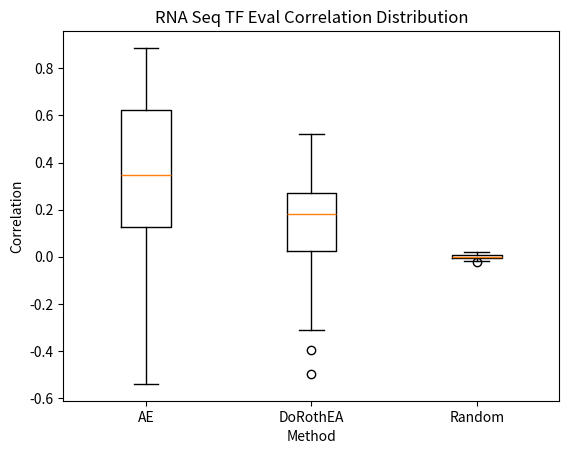

Reproduce this figure in Python.
import matplotlib.pyplot as plt
from scipy.stats import ttest_1samp, ttest_ind
import pandas as pd
import numpy as np
import seaborn as sns

dorothea_corr = [0.35246566037119187, -0.021349486576576048, 0.019960860979961866, 0.23676812516756318, 0.22309531983510705, -0.04742903766949839, 0.2227433687848726, 0.29764545615833266, -0.007060457653250366, 0.1328077581370403, 0.27342328183987336, -0.033008590382018116, 0.20683611223483536, 0.18524822887961737, 0.021727589580354163, 0.10442890035272984, 0.30071709896931414, 0.102847267669314, 0.21276767219121973, -0.39750835663709216, 0.22988445054644302, 0.26831028087445025, 0.018361589746986835, 0.18795836871080585, 0.1808072015371219, 0.07590555881891096, -0.19882396452986845, 0.2694571607903621, -0.2586785714598658, 0.3010708353177063, 0.2396392875490737, -0.49628722570241923, 0.055389678891741644, 0.04797209450252254, 0.2509888882345453, 0.37587646989387674, 0.036007044056303075, 0.33241804192144164, 0.107488620911397, 0.509889341791496, 0.08940443822185712, -0.19826546262363004, 0.02328521157757688, 0.16541231073078688, 0.1822127505836216, 0.25486543421380836, 0.08180351899426345, 0.09847635864874849, 0.3054716702584317, 0.36550155763434333, -0.02233366977139505, 0.5231732945341424, -0.07607192882740775, 0.39290252677500603, 0.17710328335436412, 0.30902094505897076, -0.31290132153776057, 0.38995680502603236, 0.30530503235711964, 0.28822570299872985, 0.2267801121175574, 0.04933636042744077]

random_corr = [-0.02062568130738437, 0.003076696445974432, 0.004126578397474759, 0.02008302494339811, 0.0005905294970271485, 0.009286259323169496, -0.0010755475229120913, 0.0014871353982082276, -0.007755897685029311, -0.0027053660379791366, 0.0008797303673949923, -0.0006809164722466704, -0.003206835896977769, -0.001278284338429293, 0.011810250886070786, -0.00595027143248823, -0.01615643393786585, -0.007960536076834869, 0.012335366066215991, 0.006030048983835143, 0.015761766468255774, 0.004025501654062505, 0.007828722718784122, 0.0030293742945118737, -0.01832896338797692, -0.011182922512189983, 0.0005318132430227805, 0.014187565055960893, -0.00556464887810216, -0.007756463494873725, 0.0017875270286915117, 0.0058985400398409785, 0.007271735628269486, 0.006570292513261277, 0.005852380125824194, 0.011781836091351432, -0.011295839744032773, 0.00410534049367995, -0.004999754693862719, -0.010557911755492175, -0.0003469498396926585, -0.004335965486672369, -0.0014193130032927519, 0.0058028708713752895, 0.009549060432996673, 0.0002915052972809344, -0.0014681559513186138, 0.012187616061724305, 0.008828310546793793, -0.0075088935161885745, 0.0022956093279326876, 0.0009471095062981872, 0.007559467573100459, 0.0024618202585596372, -0.0064761538658077355, -0.013069872694217638, 0.009345687992256256, 0.003988707873266895, -0.009475653072600503, 0.0162776664494473, 0.004538500450302106, 0.004455542529269112, -0.010444185580011244, 0.0014762048165098383, 0.0001737329696634683, 0.009239015252273894, 0.0009717678669191453, -0.01815184722812113, 0.0009434187008641162, 0.00709737791306504, -0.001904666925755277, -0.0037813284879242943, 0.006299623583666873, 0.004162650762495932, 0.0016579723626857837, 0.007785601956226589, -0.001558695904931491, -0.004188088209590842, -0.0034119020278216582, 0.012756649319376628, -0.0028085787181364764, 0.0056925679718160685, 0.006019355473043555, 0.003205189451037485, -0.00782217636595973, 0.00398715349010017, -0.008318513691182083, 0.00923384683733694, -0.00019791146005826145, 0.0033140966348642526, -0.012269079611709624, 0.009481111219903953, -0.004225421192092142, 0.008659847218514287, -0.001236831051789259, -0.002569849151404465, 0.007729044411052797, -0.0035563968824029175, -0.01076701567380482, 0.0020088160152097697, -0.003549821741308985, 0.011978930840956505, -0.01465548572402661, 0.003382708709771842, -0.008753041316194797, -0.0060457774854447725, -0.0027139674300761204, 0.0024473578370555853]

ae_corr = [0.025952946713696787, 0.13789384470446645, 0.12571187248281843, 0.3314594781208889, 0.20802776523314986, 0.5825854429997708, 0.10099746771953905, 0.7593787965420865, 0.30386659859674964, -0.19698805789101878, 0.13398807589219952, 0.786844154533683, 0.15504392334833494, -0.017726612394678064, 0.48907450861999513, 0.697521500071042, -0.13049053757692275, 0.0025896511386339655, 0.07060163070899722, 0.6048095747680985, 0.21523981427916064, 0.7292840380081561, 0.022249500024452844, 0.7814770240331376, 0.008506969705866218, -0.0466155217838706, 0.505480112130044, 0.44139628050567503, 0.05081539320780084, -0.0041956815781074635, 0.14068580893584157, 0.3459956138066298, 0.7561199353187618, 0.408245924247501, 0.09680410384482512, 0.13106337036688498, 0.44129093938328445, 0.6447976281715555, 0.6779174241885239, 0.21028501100126523, 0.3729454576744853, 0.1270366810565182, 0.5556482132302462, 0.5932805310766736, 0.37754554778750654, 0.14026495444539233, -0.14179624282543296, 0.14950881572736663, 0.29001810888441215, 0.25439920316674114, 0.8700130705757699, 0.8866561580784205, 0.7967815894543704, 0.4253697022382942, 0.16079244484509733, 0.019163843048990933, 0.744906824600928, 0.5413595648568236, -0.2846283501611536, 0.8582598035154949, 0.44600993149646695, 0.8077068197420254, 0.06872293979949026, 0.2280523851597305, 0.3460074873556786, 0.7696804762252768, 0.3774114494000159, 0.46483294064651415, 0.48982330257156476, 0.03053532365101878, -0.08708359983434195, 0.5247370770698492, 0.4921262255856108, 0.13405519091879906, 0.13928874045252426, 0.7138136227002246, 0.09350254554810374, 0.8591261346485547, 0.5895848679556692, 0.2647508158699074, 0.5435366269805525, 0.20860540412294684, -0.16874758834715356, 0.35724939252382154, 0.7312562032349882, 0.2989431122994285, 0.10601956283690646, -0.30347356708174805, 0.7577995497720827, 0.8088384322884736, 0.35112237921145917, 0.18354189328060072, 0.6140692192339594, 0.706917309344836, 0.2416673401478896, 0.7114245774033734, 0.7186059387012103, 0.7997844534915439, 0.4780379832459704, -0.012176157331156689, -0.5397100435906506, 0.7681157369251808, 0.4812523896017476, 0.5051337654462211, 0.7826400765025301, -0.0596854008898991, 0.12484367837151526, 0.7688816805836661]

def convert_pvalue_to_asterisks(pvalue):
    if pvalue <= 0.0001:
        return "****"
    elif pvalue <= 0.001:
        return "***"
    elif pvalue <= 0.01:
        return "**"
    elif pvalue <= 0.05:
        return "*"
    return "ns"


stat, pval_d = ttest_ind(ae_corr,dorothea_corr)
stat, pval_r = ttest_ind(ae_corr,random_corr)

print("pval d",pval_d)
print("pval r",pval_r)

fig, ax = plt.subplots()
ax.boxplot([ae_corr,dorothea_corr,random_corr])
labels = ["AE","DoRothEA","Random"]
ax.set_title("RNA Seq TF Eval Correlation Distribution")
ax.set_ylabel("Correlation")
ax.set_xlabel("Method")
ax.set_xticks(np.arange(1, len(labels) + 1))
ax.set_xticklabels(labels)

fig.savefig("corr_boxplot.png")
